Run: headless pygame with SDL's dummy video driver; simulated clock (each Clock.tick advances the game by its frame time, no real sleeping); random seed 0; keys injected as events and as key.get_pressed() state; no mouse input.
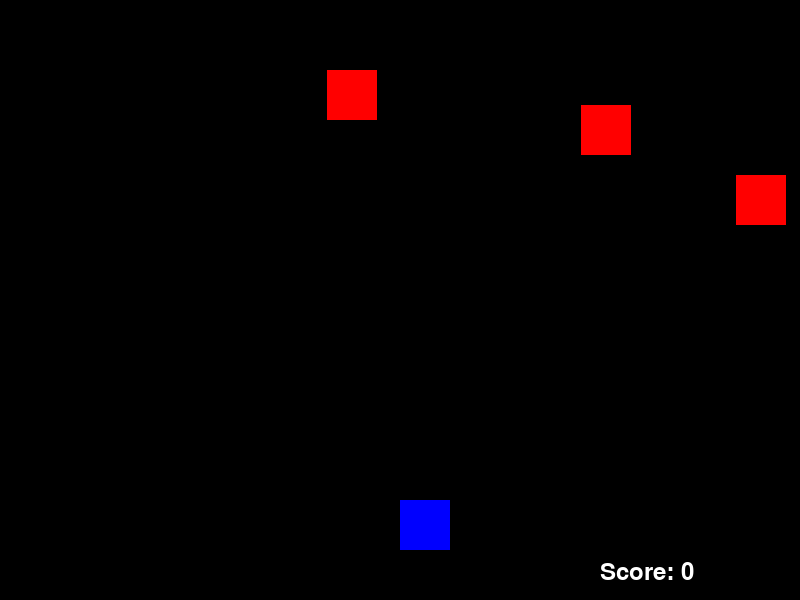
Frame 1 of 1 · flips 1–60 · no input

The pygame program that drew these frames:

import pygame
import random
import sys

# 1. Initialize Pygame
pygame.init()

# 2. Game Constants
WIDTH, HEIGHT = 800, 600
PLAYER_SIZE = 50
ENEMY_SIZE = 50
ENEMY_SPEED = 7
FPS = 60

# Colors
WHITE = (255, 255, 255)
RED = (255, 0, 0)
BLUE = (0, 0, 255)
BLACK = (0, 0, 0)

# 3. Screen Setup
screen = pygame.display.set_mode((WIDTH, HEIGHT))
pygame.display.set_caption("Dodge the Red Blocks")
clock = pygame.time.Clock()


def run_game():
    player_pos = [WIDTH // 2, HEIGHT - 2 * PLAYER_SIZE]
    enemy_list = []
    score = 0
    game_over = False

    while not game_over:
        # Event Handling
        for event in pygame.event.get():
            if event.type == pygame.QUIT:
                pygame.quit()
                sys.exit()

        # Player Movement
        keys = pygame.key.get_pressed()
        if keys[pygame.K_LEFT] and player_pos[0] > 0:
            player_pos[0] -= 10
        if keys[pygame.K_RIGHT] and player_pos[0] < WIDTH - PLAYER_SIZE:
            player_pos[0] += 10

        # Create Enemies (Spawn logic)
        if len(enemy_list) < 10 and random.random() < 0.1:
            enemy_list.append([random.randint(0, WIDTH - ENEMY_SIZE), 0])

        # Update Enemy Positions
        for idx, enemy_pos in enumerate(enemy_list):
            if enemy_pos[1] >= 0 and enemy_pos[1] < HEIGHT:
                enemy_pos[1] += ENEMY_SPEED
            else:
                enemy_list.pop(idx)
                score += 1

        # Collision Detection
        player_rect = pygame.Rect(player_pos[0], player_pos[1], PLAYER_SIZE, PLAYER_SIZE)
        for enemy_pos in enemy_list:
            enemy_rect = pygame.Rect(enemy_pos[0], enemy_pos[1], ENEMY_SIZE, ENEMY_SIZE)
            if player_rect.colliderect(enemy_rect):
                game_over = True

        # Drawing Everything
        screen.fill(BLACK)

        # Draw Player
        pygame.draw.rect(screen, BLUE, (player_pos[0], player_pos[1], PLAYER_SIZE, PLAYER_SIZE))

        # Draw Enemies
        for enemy_pos in enemy_list:
            pygame.draw.rect(screen, RED, (enemy_pos[0], enemy_pos[1], ENEMY_SIZE, ENEMY_SIZE))

        # Draw Score
        font = pygame.font.SysFont("monospace", 35)
        score_label = font.render(f"Score: {score}", 1, WHITE)
        screen.blit(score_label, (WIDTH - 200, HEIGHT - 40))

        pygame.display.update()
        clock.tick(FPS)

    print(f"Game Over! Your Final Score: {score}")


if __name__ == "__main__":
    run_game()
